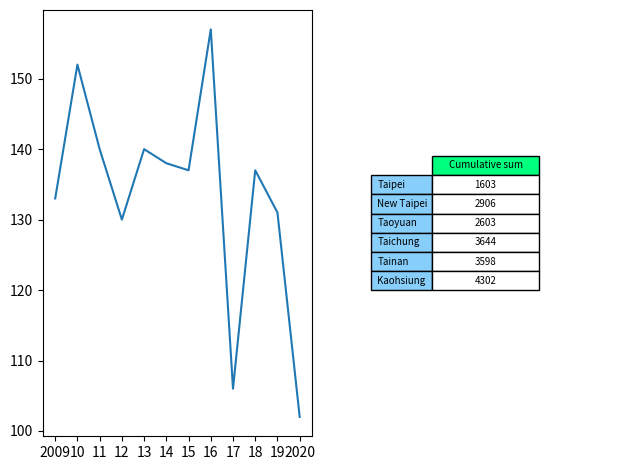

Write the Python code that produced this figure.
import pandas as pd
import matplotlib.pyplot as plt
import matplotlib.colors as colour

administrative_duty = ["Taipei", "New Taipei", "Taoyuan", "Taichung", "Tainan", "Kaohsiung"]

year = ["2009", "10", "11", "12", "13", "14", "15", "16", "17", "18", "19", "2020"]

death = [[133, 254, 198, 318, 340, 402],  # 2009
         [152, 255, 227, 373, 319, 388],  # 2010
         [140, 264, 195, 382, 346, 373],  # 2011
         [130, 252, 195, 370, 288, 417],  # 2012
         [140, 223, 191, 308, 311, 375],  # 2013
         [138, 219, 221, 302, 290, 387],  # 2014
         [137, 212, 203, 275, 289, 364],  # 2015
         [157, 266, 203, 259, 269, 329],  # 2016
         [106, 256, 213, 217, 246, 289],  # 2017
         [137, 248, 244, 245, 289, 280],  # 2018
         [131, 225, 249, 270, 294, 351],  # 2019
         [102, 232, 264, 325, 317, 347],  # 2020
         #         [73, 146, 145, 178, 190, 193],  # 2021/01-07
         ]

df = pd.DataFrame(data=death, columns=administrative_duty, index=year)

print(df)

Taipei = df.loc[:, "Taipei"].to_numpy()

print(Taipei)

summary = [df["Taipei"].sum(), df["New Taipei"].sum(), df["Taoyuan"].sum(), df["Taichung"].sum(),
           df["Tainan"].sum(), df["Kaohsiung"].sum()]

print(summary)

cumulative_sum = pd.DataFrame(data=summary,
                              columns=["Cumulative sum"],
                              index=administrative_duty)

print(cumulative_sum)

figure, (axes1, axes2) = plt.subplots(nrows=1, ncols=2) # matplotlib subplot [1]

axes1.plot(year, Taipei, label="Taipei")

# hide axes
# axes[0, 1].patch.set_visible(False)
axes2.axis('off')
axes2.axis('tight')

axes2.table(cellText=cumulative_sum.values,
            colLabels=cumulative_sum.columns,
            colColours=[colour.CSS4_COLORS.get('springgreen')],
            colWidths=[0.4, 0.4, 0.4, 0.4, 0.4, 0.4],
            cellColours=['w', 'w', 'w', 'w', 'w', 'w'],
            cellLoc='center',
            rowLabels=cumulative_sum.index,
            rowColours=[colour.CSS4_COLORS.get('lightskyblue'),
                        colour.CSS4_COLORS.get('lightskyblue'),
                        colour.CSS4_COLORS.get('lightskyblue'),
                        colour.CSS4_COLORS.get('lightskyblue'),
                        colour.CSS4_COLORS.get('lightskyblue'),
                        colour.CSS4_COLORS.get('lightskyblue')],
            loc='center',
            )

figure.tight_layout()

plt.show()

# References:
# 1. https://matplotlib.org/stable/gallery/subplots_axes_and_figures/subplots_demo.html

